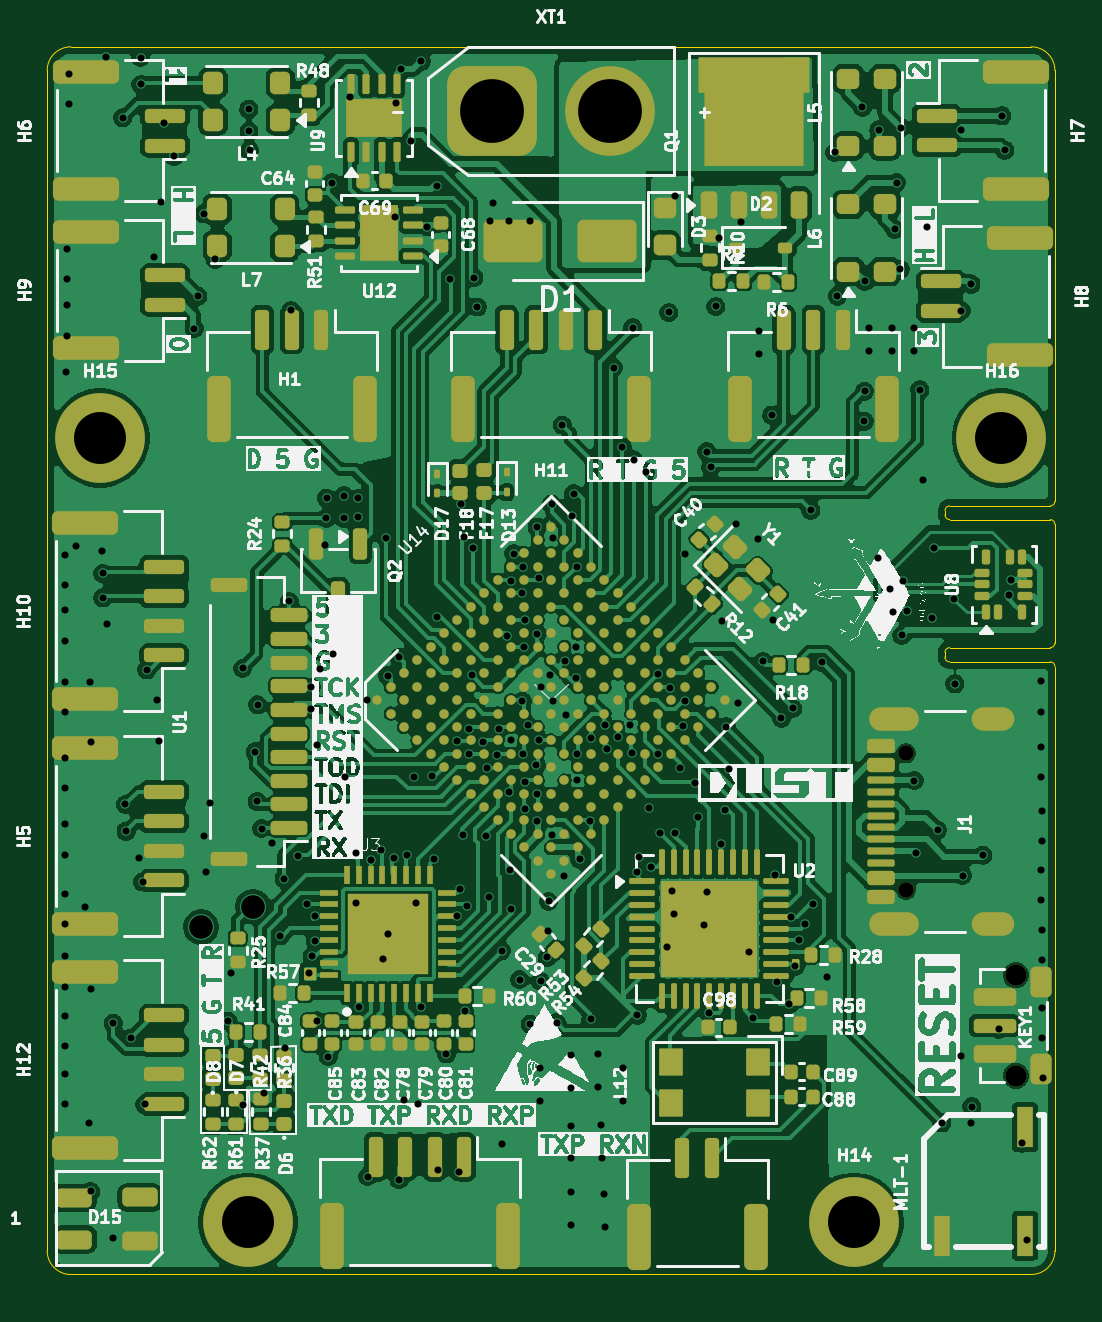
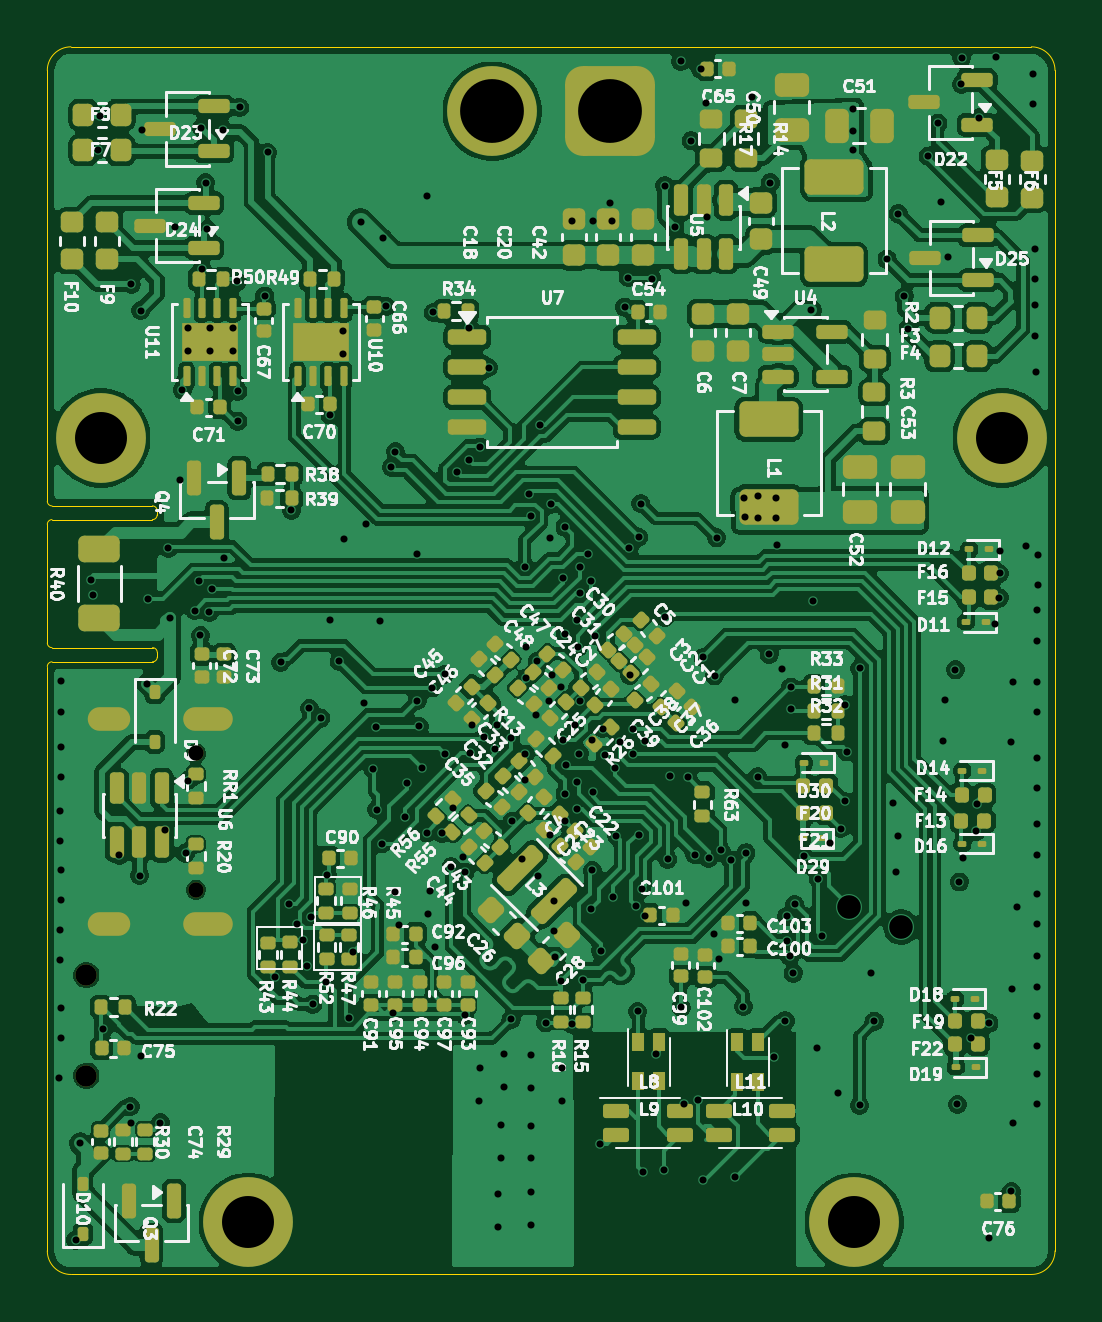
Circuit board: 13 layer files. Board 42.7 x 52.0 mm.
- bottom_copper: HPM5E31-B_Cu.gbr (503749 bytes)
- bottom_mask: HPM5E31-B_Mask.gbr (17268 bytes)
- paste: HPM5E31-B_Paste.gbr (16744 bytes)
- bottom_silk: HPM5E31-B_Silkscreen.gbr (248903 bytes)
- outline: HPM5E31-Edge_Cuts.gbr (2024 bytes)
- top_copper: HPM5E31-F_Cu.gbr (501716 bytes)
- top_mask: HPM5E31-F_Mask.gbr (22201 bytes)
- paste: HPM5E31-F_Paste.gbr (21854 bytes)
- top_silk: HPM5E31-F_Silkscreen.gbr (314846 bytes)
- inner_copper: HPM5E31-In1_Cu.gbr (205668 bytes)
- inner_copper: HPM5E31-In2_Cu.gbr (377153 bytes)
- drill: HPM5E31-NPTH.drl (482 bytes)
- drill: HPM5E31-PTH.drl (6605 bytes)

=== bottom_copper: HPM5E31-B_Cu.gbr (503749 bytes, source omitted) ===
=== bottom_mask: HPM5E31-B_Mask.gbr (17268 bytes, source omitted) ===
=== paste: HPM5E31-B_Paste.gbr (16744 bytes, source omitted) ===
=== bottom_silk: HPM5E31-B_Silkscreen.gbr (248903 bytes, source omitted) ===
=== outline: HPM5E31-Edge_Cuts.gbr ===
%TF.GenerationSoftware,KiCad,Pcbnew,10.0.1-1-gbb48a3fe96*%
%TF.CreationDate,2026-10-14T21:47:04+08:00*%
%TF.ProjectId,HPM5E31,48504d35-4533-4312-9e6b-696361645f70,rev?*%
%TF.SameCoordinates,Original*%
%TF.FileFunction,Profile,NP*%
%FSLAX46Y46*%
G04 Gerber Fmt 4.6, Leading zero omitted, Abs format (unit mm)*
G04 Created by KiCad (PCBNEW 10.0.1-1-gbb48a3fe96) date 2026-10-14 21:47:04*
%MOMM*%
%LPD*%
G01*
G04 APERTURE LIST*
%TA.AperFunction,Profile*%
%ADD10C,0.050000*%
%TD*%
G04 APERTURE END LIST*
D10*
X58055000Y-83975000D02*
G75*
G02*
X59055000Y-82975000I1000000J0D01*
G01*
X58055000Y-133945000D02*
X58055000Y-83975000D01*
X59055000Y-82975000D02*
X99715000Y-82975000D01*
X59055000Y-134945000D02*
G75*
G02*
X58055000Y-133945000I0J1000000D01*
G01*
X96060167Y-108809833D02*
X96060334Y-108609833D01*
X96060334Y-108609833D02*
G75*
G02*
X96260333Y-108410034I199966J-167D01*
G01*
X96065000Y-102610000D02*
X96065000Y-102790000D01*
X96065000Y-102610000D02*
G75*
G02*
X96265000Y-102410000I200000J0D01*
G01*
X96260167Y-109010000D02*
G75*
G02*
X96060100Y-108809833I33J200100D01*
G01*
X96260167Y-109010000D02*
X100515000Y-109010000D01*
X96260333Y-108410000D02*
X100515000Y-108410000D01*
X96265000Y-102410000D02*
X100515000Y-102410000D01*
X96265000Y-102990000D02*
G75*
G02*
X96065000Y-102790000I0J200000D01*
G01*
X96265000Y-102990000D02*
X100515000Y-102990000D01*
X99715000Y-82975000D02*
G75*
G02*
X100715000Y-83975000I0J-1000000D01*
G01*
X99715000Y-134945000D02*
X59055000Y-134945000D01*
X100515000Y-102990000D02*
G75*
G02*
X100715000Y-103190000I0J-200000D01*
G01*
X100515000Y-109010000D02*
G75*
G02*
X100715000Y-109210000I0J-200000D01*
G01*
X100715000Y-83975000D02*
X100715000Y-102210000D01*
X100715000Y-102210000D02*
G75*
G02*
X100515000Y-102410000I-200000J0D01*
G01*
X100715000Y-108210000D02*
G75*
G02*
X100515000Y-108410000I-200000J0D01*
G01*
X100715000Y-108210000D02*
X100715000Y-103190000D01*
X100715000Y-109210000D02*
X100715000Y-133945000D01*
X100715000Y-133945000D02*
G75*
G02*
X99715000Y-134945000I-1000000J0D01*
G01*
M02*

=== top_copper: HPM5E31-F_Cu.gbr (501716 bytes, source omitted) ===
=== top_mask: HPM5E31-F_Mask.gbr (22201 bytes, source omitted) ===
=== paste: HPM5E31-F_Paste.gbr (21854 bytes, source omitted) ===
=== top_silk: HPM5E31-F_Silkscreen.gbr (314846 bytes, source omitted) ===
=== inner_copper: HPM5E31-In1_Cu.gbr (205668 bytes, source omitted) ===
=== inner_copper: HPM5E31-In2_Cu.gbr (377153 bytes, source omitted) ===
=== drill: HPM5E31-NPTH.drl ===
M48
; DRILL file KiCad 10.0.1-1-gbb48a3fe96 date 2026-10-14T21:47:07
; FORMAT={-:-/ absolute / metric / decimal}
; #@! TF.CreationDate,2026-10-14T21:47:07+08:00
; #@! TF.GenerationSoftware,Kicad,Pcbnew,10.0.1-1-gbb48a3fe96
; #@! TF.FileFunction,NonPlated,1,4,NPTH
FMAT,2
METRIC
; #@! TA.AperFunction,NonPlated,NPTH,ComponentDrill
T1C0.650
; #@! TA.AperFunction,NonPlated,NPTH,ComponentDrill
T2C0.900
%
G90
G05
T1
X94.415Y-112.88
X94.415Y-118.66
T2
X99.06Y-122.28
X99.06Y-126.53
M30

=== drill: HPM5E31-PTH.drl (6605 bytes, source omitted) ===
